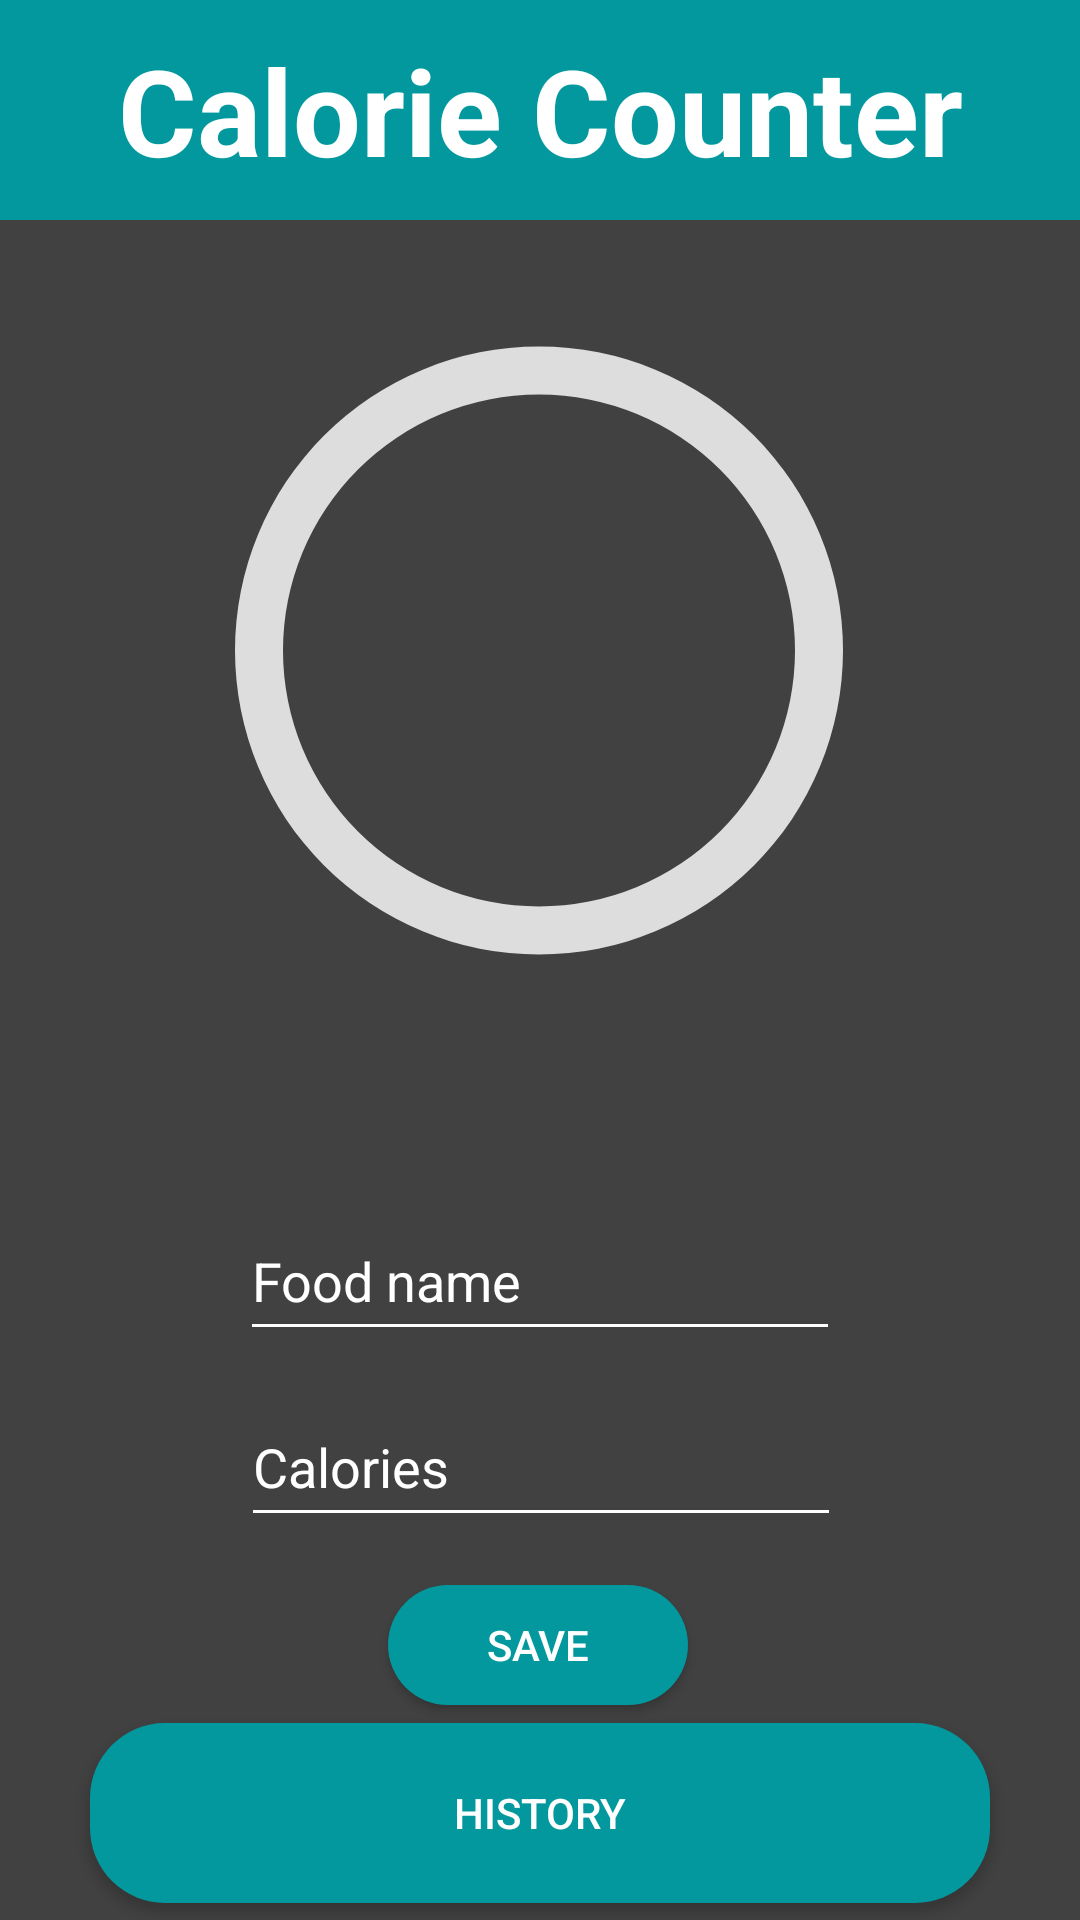

Android layout source for this screen:
<!-- AndroidManifest.xml: application theme Theme.CarePro -->
<!-- res/layout/calorie_counter_activity.xml -->
<?xml version="1.0" encoding="utf-8"?>
<androidx.constraintlayout.widget.ConstraintLayout
    xmlns:android="http://schemas.android.com/apk/res/android"
    xmlns:app="http://schemas.android.com/apk/res-auto"
    xmlns:tools="http://schemas.android.com/tools"
    android:layout_width="match_parent"
    android:layout_height="match_parent"
    android:background="@color/grey"
    tools:context=".MainActivity">

    <ProgressBar
        android:id="@+id/progress_bar"
        style="@style/CircularDeterminateProgressBar"
        android:layout_width="256dp"
        android:layout_height="279dp"

        android:layout_marginTop="4dp"
        app:layout_constraintEnd_toEndOf="parent"
        app:layout_constraintHorizontal_bias="0.496"
        app:layout_constraintStart_toStartOf="parent"
        app:layout_constraintTop_toBottomOf="@+id/textView"
        tools:progress="0" />

    <TextView
        android:id="@+id/text_view_progress"
        android:layout_width="wrap_content"
        android:layout_height="wrap_content"
        android:textAppearance="@style/TextAppearance.AppCompat.Large"
        app:layout_constraintBottom_toBottomOf="@+id/progress_bar"
        app:layout_constraintEnd_toEndOf="@+id/progress_bar"
        app:layout_constraintStart_toStartOf="@+id/progress_bar"
        android:progressTint="@color/sea_green"
        android:textColor="@color/white"
        android:backgroundTint="@color/grey"
        app:layout_constraintTop_toTopOf="@+id/progress_bar"
        tools:text="0%" />


    <EditText
        android:id="@+id/edit_text_food_name"
        android:layout_width="200dp"
        android:layout_height="50dp"
        android:layout_marginTop="44dp"
        android:backgroundTint="@color/white"
        android:ems="10"
        android:hint="Food name"
        android:singleLine="true"
        android:textColor="@color/white"
        android:textColorHint="@color/white"
        app:layout_constraintEnd_toEndOf="parent"
        app:layout_constraintStart_toStartOf="parent"
        app:layout_constraintTop_toBottomOf="@+id/progress_bar" />

    <EditText
        android:id="@+id/edit_text_calories"
        android:layout_width="200dp"
        android:layout_height="50dp"
        android:layout_marginTop="12dp"
        android:backgroundTint="@color/white"
        android:ems="10"
        android:hint="Calories"
        android:inputType="number"
        android:singleLine="true"
        android:textColor="@color/white"
        android:textColorHint="@color/white"
        app:layout_constraintEnd_toEndOf="parent"
        app:layout_constraintHorizontal_bias="0.502"
        app:layout_constraintStart_toStartOf="parent"
        app:layout_constraintTop_toBottomOf="@+id/edit_text_food_name" />

    <Button
        android:id="@+id/button_save"
        android:layout_width="100dp"
        android:layout_height="40dp"
        android:layout_marginTop="16dp"
        android:background="@drawable/rounded_button_background"
        android:text="Save"
        android:textColor="@color/white"
        app:layout_constraintEnd_toEndOf="parent"
        app:layout_constraintHorizontal_bias="0.498"
        app:layout_constraintStart_toStartOf="parent"
        app:layout_constraintTop_toBottomOf="@+id/edit_text_calories" />

    <Button
        android:id="@+id/button_history"
        android:layout_width="match_parent"
        android:layout_height="60dp"
        android:layout_marginHorizontal="30dp"
        android:text="History"
        android:textColor="@color/white"
        android:background="@drawable/rounded_button_background"
        app:layout_constraintBottom_toBottomOf="parent"
        app:layout_constraintEnd_toEndOf="parent"
        app:layout_constraintStart_toStartOf="parent"
        app:layout_constraintTop_toBottomOf="@+id/button_save" />

    <TextView
        android:id="@+id/textView"
        android:layout_width="match_parent"
        android:layout_height="wrap_content"
        android:background="@color/jade"
        android:paddingTop="10dp"
        android:paddingBottom="10dp"
        android:text="Calorie Counter"
        android:textAlignment="center"
        android:textColor="@color/white"
        android:textSize="40sp"
        android:textStyle="bold"
        app:layout_constraintEnd_toEndOf="parent"
        app:layout_constraintHorizontal_bias="0.0"
        app:layout_constraintStart_toStartOf="parent"
        app:layout_constraintTop_toTopOf="parent" />


</androidx.constraintlayout.widget.ConstraintLayout>
<!-- resources referenced by this layout -->
<resources>
  <color name="grey">#414141</color>
  <color name="jade">#03989E</color>
  <color name="sea_green">#2E8B57</color>
  <color name="white">#FFFFFFFF</color>
  <!-- drawable rounded_button_background (drawable) -->
  <?xml version="1.0" encoding="utf-8"?>
  <shape xmlns:android="http://schemas.android.com/apk/res/android" android:shape="rectangle">
      <corners android:radius="25dp"/>
      <solid android:color="@color/jade"/>
      <stroke android:width="0dp" android:color="@color/black"/>
  </shape>
  <style name="CircularDeterminateProgressBar">
          <item name="android:indeterminateOnly">false</item>
          <item name="android:progressDrawable">@drawable/circle</item>
      </style>
  <style name="Theme.CarePro" parent="Theme.MaterialComponents.DayNight.NoActionBar">
          
          <item name="colorPrimary">@color/jade</item>
          <item name="colorPrimaryVariant">@color/black</item>
          <item name="colorOnPrimary">@color/white</item>
          
          <item name="colorSecondary">@color/teal_200</item>
          <item name="colorSecondaryVariant">@color/teal_700</item>
          <item name="colorOnSecondary">@color/black</item>
          
          <item name="android:statusBarColor">@color/black</item>
          
      </style>
  <color name="black">#FF000000</color>
  <!-- drawable circle (drawable) -->
  <?xml version="1.0" encoding="utf-8"?>
  <layer-list xmlns:android="http://schemas.android.com/apk/res/android">
      <item>
          <shape
              android:shape="ring"
              android:thicknessRatio="16"
              android:useLevel="false">
              <solid android:color="#DDD" />
          </shape>
      </item>
      <item>
          <rotate
              android:fromDegrees="270"
              android:toDegrees="270">
              <shape
                  android:shape="ring"
                  android:thicknessRatio="16"
                  android:useLevel="true">
                  <gradient
                      android:endColor="#76CD7B"
                      android:centerColor="#53DDD2"
                      android:startColor="#6B33EA"
                      android:type="sweep" />
              </shape>
          </rotate>
      </item>
  </layer-list>
  <color name="teal_200">#FF03DAC5</color>
  <color name="teal_700">#FF018786</color>
</resources>
